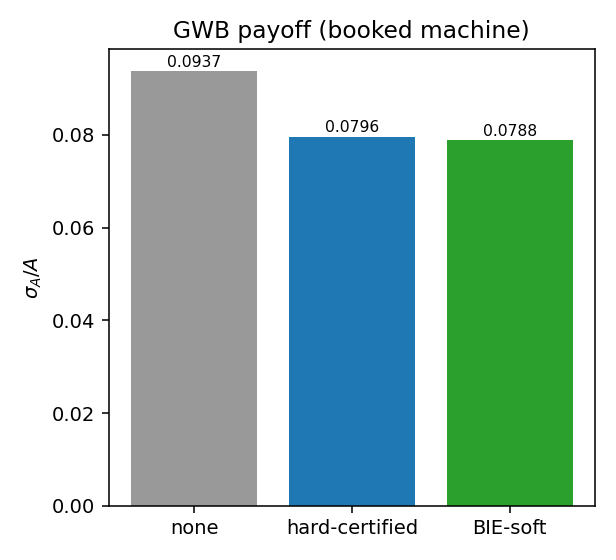

Values plotted in this chart, from the file beside it:
treatment, sigma_A_over_A
none, 0.0937
hard-certified, 0.0796
BIE-soft, 0.0788
